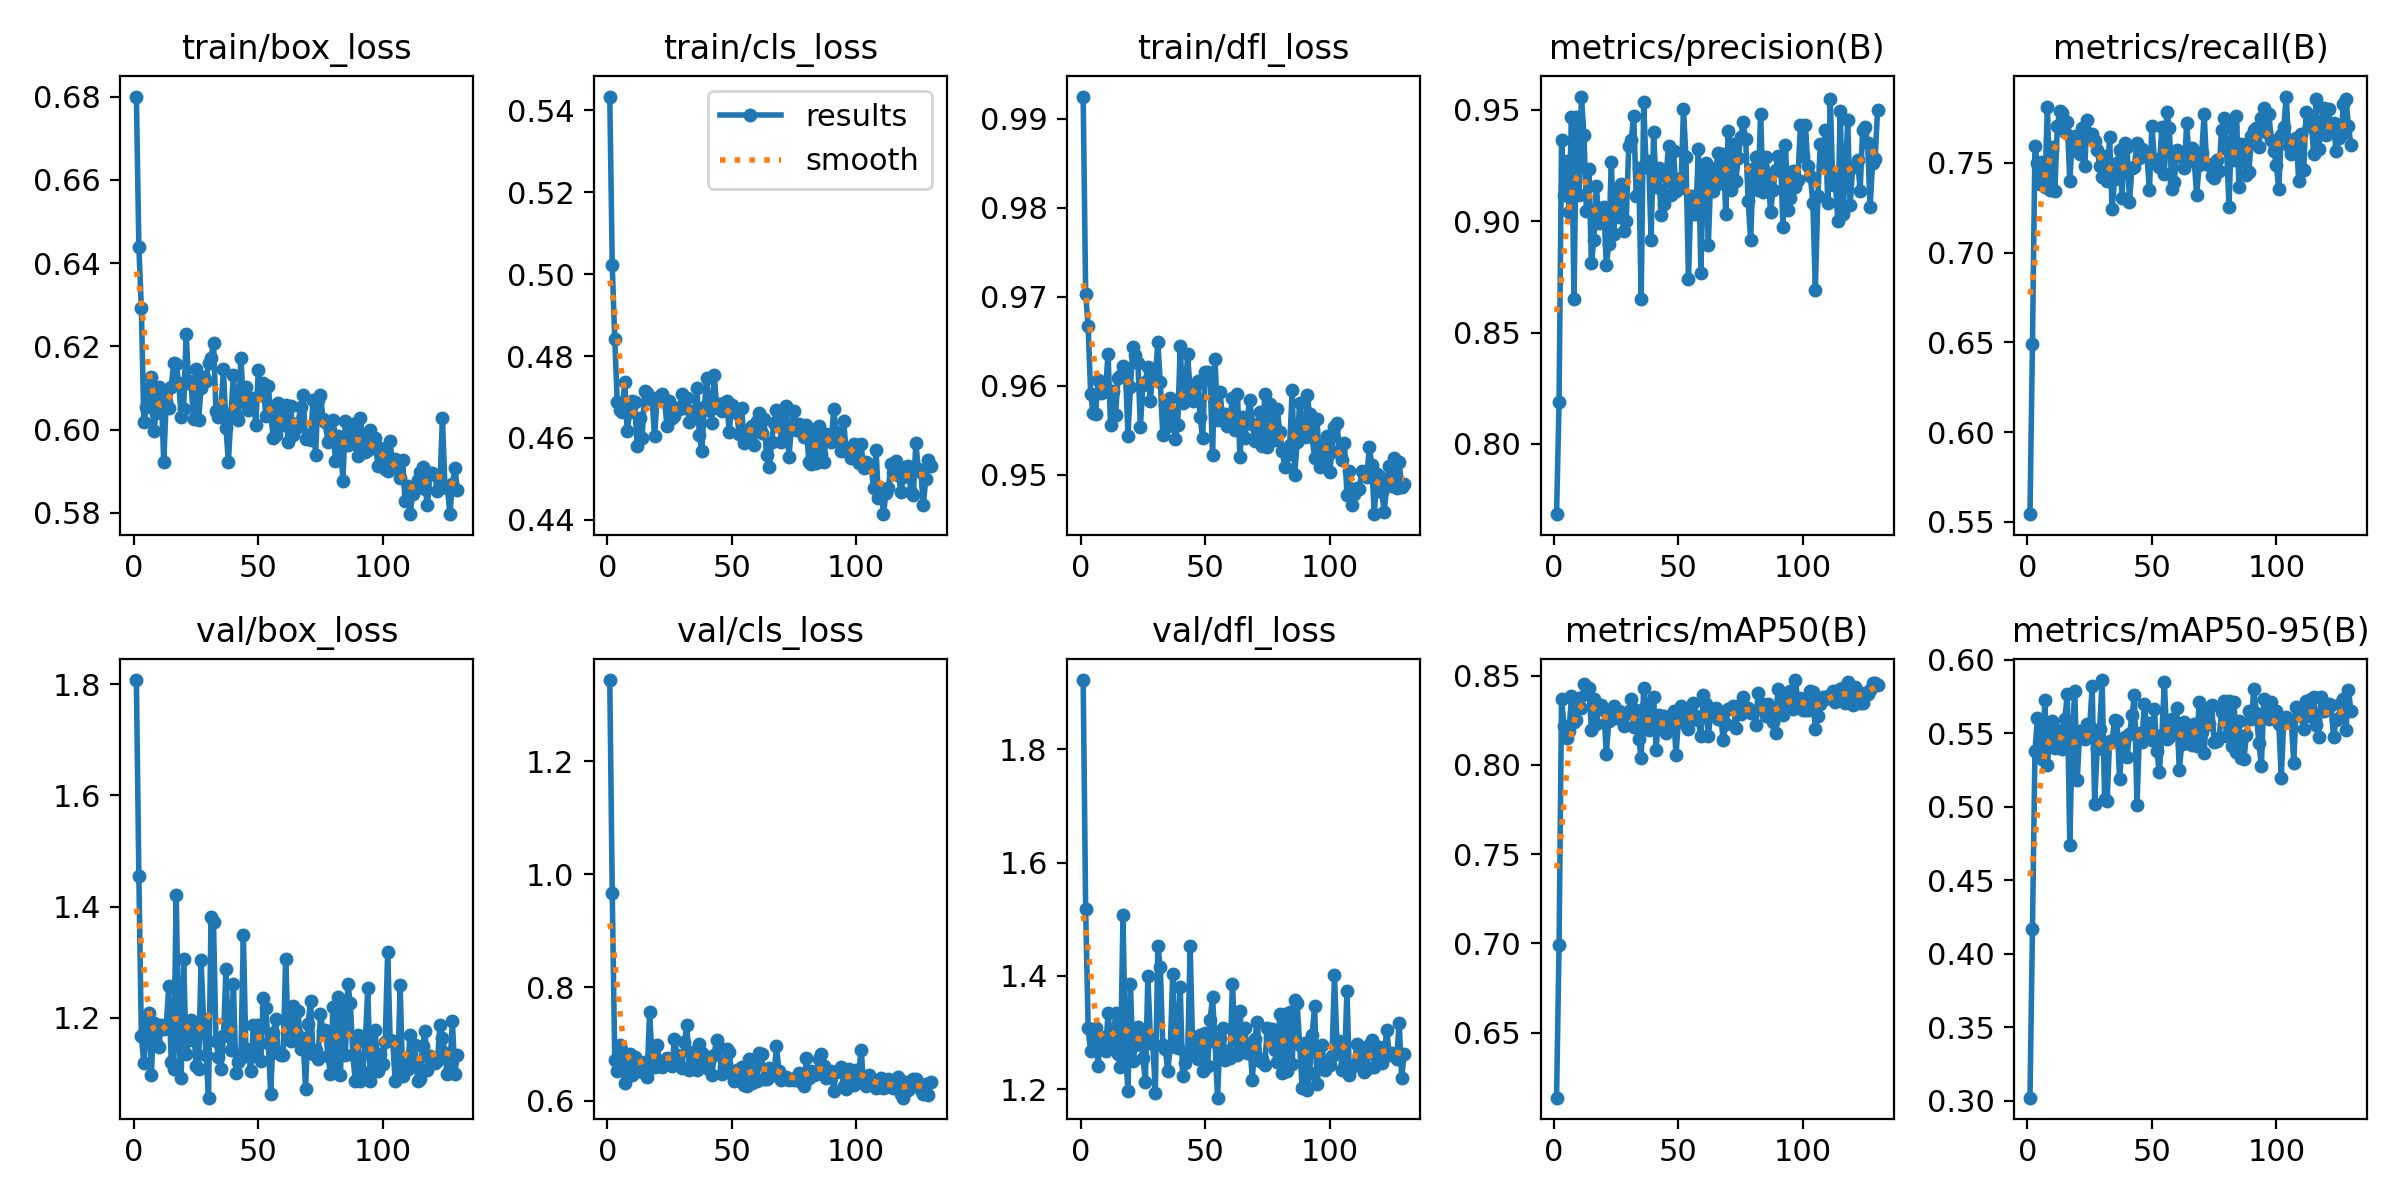

Data behind this chart, as committed beside it:
epoch, time, train/box_loss, train/cls_loss, train/dfl_loss, metrics/precision(B), metrics/recall(B), metrics/mAP50(B), metrics/mAP50-95(B), val/box_loss, val/cls_loss, val/dfl_loss, lr/pg0, lr/pg1, lr/pg2
1, 42.51, 0.6801, 0.5434, 0.9925, 0.7685, 0.5543, 0.6136, 0.3022, 1.808, 1.343, 1.922, 0.06734, 0.0001641, 0.0001641
2, 71.25, 0.644, 0.5022, 0.9704, 0.8188, 0.6492, 0.6989, 0.4167, 1.456, 0.966, 1.518, 0.03417, 0.0003295, 0.0003295
3, 108.7, 0.6292, 0.4841, 0.9667, 0.9363, 0.7595, 0.8368, 0.5379, 1.167, 0.6708, 1.308, 0.0009986, 0.0004935, 0.0004935
4, 143.7, 0.6018, 0.4688, 0.9591, 0.9117, 0.7501, 0.8217, 0.5603, 1.119, 0.6514, 1.268, 0.0004941, 0.0004941, 0.0004941
5, 179.9, 0.6054, 0.4669, 0.9569, 0.9268, 0.7382, 0.8151, 0.543, 1.196, 0.6981, 1.291, 0.0004921, 0.0004921, 0.0004921
6, 206.8, 0.6099, 0.4662, 0.9569, 0.9043, 0.7508, 0.8191, 0.5325, 1.209, 0.6875, 1.307, 0.0004901, 0.0004901, 0.0004901
7, 238.5, 0.6125, 0.4738, 0.9606, 0.9467, 0.7365, 0.8385, 0.5725, 1.096, 0.6311, 1.241, 0.0004881, 0.0004881, 0.0004881
8, 283.7, 0.5996, 0.4618, 0.9592, 0.8649, 0.7814, 0.8243, 0.5286, 1.191, 0.6766, 1.292, 0.0004861, 0.0004861, 0.0004861
9, 318.1, 0.604, 0.4664, 0.9593, 0.9469, 0.7348, 0.8252, 0.5495, 1.155, 0.6824, 1.274, 0.0004842, 0.0004842, 0.0004842
10, 356, 0.6103, 0.469, 0.9597, 0.9116, 0.7591, 0.8373, 0.5584, 1.148, 0.6443, 1.268, 0.0004822, 0.0004822, 0.0004822
11, 393.8, 0.6087, 0.4688, 0.9635, 0.9559, 0.7346, 0.8317, 0.5401, 1.186, 0.677, 1.334, 0.0004802, 0.0004802, 0.0004802
12, 426, 0.5921, 0.4581, 0.9556, 0.9386, 0.7703, 0.8454, 0.5522, 1.18, 0.6589, 1.288, 0.0004782, 0.0004782, 0.0004782
13, 458.9, 0.6067, 0.4649, 0.9594, 0.9045, 0.779, 0.8397, 0.5502, 1.185, 0.6688, 1.274, 0.0004762, 0.0004762, 0.0004762
14, 490.1, 0.6052, 0.4601, 0.9567, 0.9233, 0.7778, 0.843, 0.5394, 1.256, 0.6509, 1.334, 0.0004743, 0.0004743, 0.0004743
15, 518.6, 0.6103, 0.4715, 0.9609, 0.8811, 0.7673, 0.8197, 0.5598, 1.121, 0.6673, 1.263, 0.0004723, 0.0004723, 0.0004723
16, 549.5, 0.6159, 0.4709, 0.9611, 0.8917, 0.773, 0.8369, 0.5765, 1.108, 0.6412, 1.239, 0.0004703, 0.0004703, 0.0004703
17, 579.1, 0.6157, 0.4696, 0.9622, 0.916, 0.7399, 0.823, 0.4744, 1.421, 0.7557, 1.507, 0.0004683, 0.0004683, 0.0004683
18, 609.6, 0.6113, 0.4697, 0.9619, 0.8994, 0.7635, 0.8324, 0.5496, 1.163, 0.6757, 1.268, 0.0004663, 0.0004663, 0.0004663
19, 658.8, 0.6031, 0.4604, 0.9544, 0.9019, 0.7651, 0.8338, 0.5785, 1.091, 0.6592, 1.197, 0.0004644, 0.0004644, 0.0004644
20, 710.9, 0.605, 0.4697, 0.9599, 0.9064, 0.7583, 0.8307, 0.5184, 1.306, 0.698, 1.386, 0.0004624, 0.0004624, 0.0004624
21, 777.4, 0.623, 0.4702, 0.9644, 0.8802, 0.7551, 0.806, 0.5515, 1.136, 0.6692, 1.249, 0.0004604, 0.0004604, 0.0004604
22, 823.3, 0.6116, 0.4708, 0.9634, 0.8898, 0.7696, 0.8249, 0.5468, 1.16, 0.6598, 1.278, 0.0004584, 0.0004584, 0.0004584
23, 858, 0.611, 0.4692, 0.9625, 0.9266, 0.7483, 0.8306, 0.5459, 1.196, 0.6703, 1.309, 0.0004564, 0.0004564, 0.0004564
24, 885.8, 0.6025, 0.463, 0.9554, 0.8944, 0.7741, 0.8331, 0.5562, 1.186, 0.6754, 1.298, 0.0004545, 0.0004545, 0.0004545
25, 933.6, 0.6146, 0.4691, 0.96, 0.9145, 0.7654, 0.8262, 0.5543, 1.113, 0.6723, 1.256, 0.0004525, 0.0004525, 0.0004525
26, 970, 0.6024, 0.4648, 0.9605, 0.9021, 0.7659, 0.83, 0.5821, 1.108, 0.6609, 1.213, 0.0004505, 0.0004505, 0.0004505
27, 998.3, 0.6099, 0.4654, 0.9621, 0.9166, 0.7621, 0.8282, 0.5023, 1.304, 0.708, 1.399, 0.0004485, 0.0004485, 0.0004485
28, 1057, 0.6126, 0.4673, 0.9583, 0.8956, 0.7573, 0.8217, 0.5397, 1.198, 0.6802, 1.292, 0.0004465, 0.0004465, 0.0004465
29, 1083, 0.6117, 0.4671, 0.9619, 0.9002, 0.7485, 0.8288, 0.5527, 1.133, 0.6649, 1.279, 0.0004446, 0.0004446, 0.0004446
30, 1115, 0.6159, 0.4707, 0.9609, 0.9338, 0.7424, 0.8305, 0.5863, 1.056, 0.6577, 1.194, 0.0004426, 0.0004426, 0.0004426
31, 1148, 0.6173, 0.4674, 0.9649, 0.9364, 0.7541, 0.8368, 0.5057, 1.381, 0.7038, 1.453, 0.0004406, 0.0004406, 0.0004406
32, 1185, 0.6209, 0.4698, 0.9604, 0.9474, 0.7399, 0.8215, 0.504, 1.372, 0.7329, 1.416, 0.0004386, 0.0004386, 0.0004386
33, 1216, 0.6046, 0.4639, 0.9545, 0.9114, 0.7647, 0.831, 0.5451, 1.158, 0.6541, 1.277, 0.0004366, 0.0004366, 0.0004366
34, 1246, 0.6031, 0.4665, 0.9578, 0.924, 0.7242, 0.8148, 0.5448, 1.13, 0.6864, 1.271, 0.0004347, 0.0004347, 0.0004347
35, 1272, 0.6051, 0.4651, 0.9555, 0.8651, 0.7408, 0.804, 0.5591, 1.109, 0.6862, 1.232, 0.0004327, 0.0004327, 0.0004327
36, 1301, 0.6145, 0.4722, 0.9586, 0.9533, 0.7501, 0.8431, 0.5586, 1.167, 0.6547, 1.274, 0.0004307, 0.0004307, 0.0004307
37, 1338, 0.6003, 0.4607, 0.957, 0.9244, 0.757, 0.833, 0.519, 1.287, 0.6996, 1.403, 0.0004287, 0.0004287, 0.0004287
38, 1368, 0.5923, 0.4568, 0.954, 0.9272, 0.7306, 0.8194, 0.5405, 1.17, 0.6844, 1.294, 0.0004267, 0.0004267, 0.0004267
39, 1395, 0.6036, 0.4676, 0.9556, 0.8917, 0.7612, 0.8236, 0.5477, 1.143, 0.6684, 1.272, 0.0004248, 0.0004248, 0.0004248
40, 1428, 0.6131, 0.4746, 0.9645, 0.9398, 0.759, 0.8381, 0.534, 1.26, 0.6576, 1.38, 0.0004228, 0.0004228, 0.0004228
41, 1463, 0.6033, 0.4669, 0.9581, 0.9153, 0.7284, 0.8086, 0.5494, 1.102, 0.6693, 1.224, 0.0004208, 0.0004208, 0.0004208
42, 1495, 0.6022, 0.4637, 0.9593, 0.924, 0.7474, 0.828, 0.5624, 1.12, 0.6458, 1.245, 0.0004188, 0.0004188, 0.0004188
43, 1521, 0.6172, 0.4753, 0.9636, 0.9028, 0.7479, 0.8213, 0.5759, 1.128, 0.6799, 1.261, 0.0004168, 0.0004168, 0.0004168
44, 1552, 0.6068, 0.4674, 0.9593, 0.9079, 0.761, 0.8275, 0.5009, 1.349, 0.7062, 1.452, 0.0004149, 0.0004149, 0.0004149
45, 1587, 0.6102, 0.4684, 0.9583, 0.9203, 0.7528, 0.8178, 0.55, 1.143, 0.6939, 1.274, 0.0004129, 0.0004129, 0.0004129
46, 1615, 0.6047, 0.4666, 0.96, 0.9338, 0.7579, 0.8265, 0.544, 1.137, 0.6473, 1.292, 0.0004109, 0.0004109, 0.0004109
47, 1645, 0.6049, 0.4684, 0.9606, 0.9117, 0.7543, 0.8223, 0.5703, 1.104, 0.6596, 1.254, 0.0004089, 0.0004089, 0.0004089
48, 1678, 0.6075, 0.4689, 0.9566, 0.9314, 0.7541, 0.83, 0.551, 1.187, 0.6907, 1.295, 0.0004069, 0.0004069, 0.0004069
49, 1709, 0.6012, 0.4615, 0.9541, 0.9133, 0.7347, 0.8055, 0.557, 1.131, 0.6864, 1.232, 0.000405, 0.000405, 0.000405
50, 1735, 0.6144, 0.468, 0.9615, 0.9187, 0.7704, 0.8257, 0.5457, 1.188, 0.647, 1.299, 0.000403, 0.000403, 0.000403
51, 1767, 0.6084, 0.4669, 0.9616, 0.9148, 0.7522, 0.8329, 0.5669, 1.123, 0.6351, 1.24, 0.000401, 0.000401, 0.000401
52, 1796, 0.6111, 0.4661, 0.9608, 0.9504, 0.7515, 0.8301, 0.5378, 1.236, 0.6546, 1.322, 0.000399, 0.000399, 0.000399
53, 1823, 0.6033, 0.461, 0.9523, 0.9286, 0.7475, 0.8222, 0.5236, 1.217, 0.651, 1.362, 0.000397, 0.000397, 0.000397
54, 1860, 0.6105, 0.4673, 0.963, 0.8741, 0.7701, 0.8202, 0.5488, 1.154, 0.6593, 1.282, 0.0003951, 0.0003951, 0.0003951
55, 1906, 0.6039, 0.4588, 0.9562, 0.9114, 0.7436, 0.8278, 0.5852, 1.064, 0.6278, 1.185, 0.0003931, 0.0003931, 0.0003931
56, 1934, 0.598, 0.4619, 0.9593, 0.9034, 0.7783, 0.8348, 0.546, 1.174, 0.6258, 1.29, 0.0003911, 0.0003911, 0.0003911
57, 1964, 0.5987, 0.4592, 0.9565, 0.9031, 0.7696, 0.8272, 0.5473, 1.197, 0.6732, 1.308, 0.0003891, 0.0003891, 0.0003891
58, 1993, 0.6063, 0.463, 0.9568, 0.9322, 0.7354, 0.8254, 0.5595, 1.137, 0.6306, 1.25, 0.0003871, 0.0003871, 0.0003871
59, 2019, 0.6014, 0.4582, 0.9555, 0.8768, 0.7396, 0.8161, 0.5525, 1.134, 0.6661, 1.268, 0.0003852, 0.0003852, 0.0003852
60, 2049, 0.601, 0.4642, 0.9564, 0.921, 0.7574, 0.8394, 0.5674, 1.134, 0.6345, 1.254, 0.0003832, 0.0003832, 0.0003832
... 70 more rows
